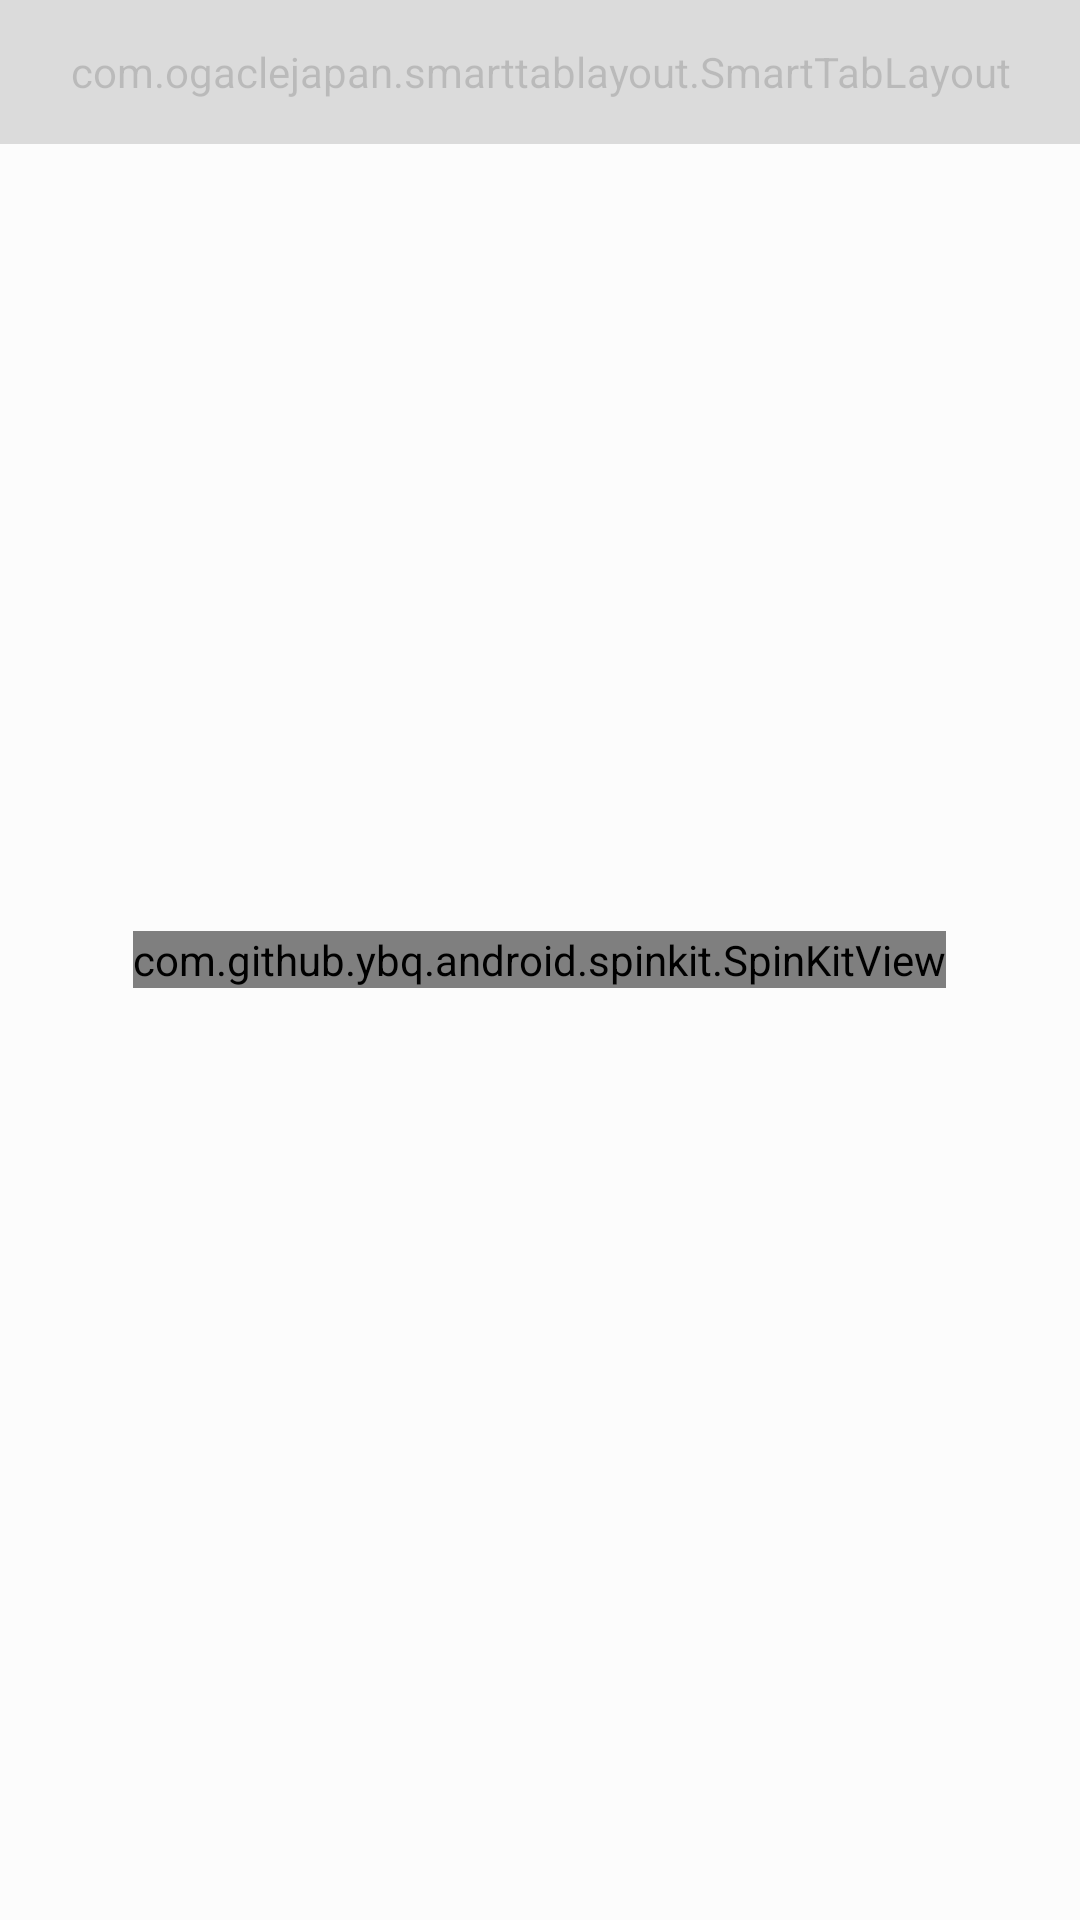

The Android layout XML behind this screen, and the referenced resources:
<!-- AndroidManifest.xml: application theme AppTheme -->
<!-- res/layout/activity_all_messages.xml -->
<?xml version="1.0" encoding="utf-8"?>
<RelativeLayout xmlns:android="http://schemas.android.com/apk/res/android"
    xmlns:app="http://schemas.android.com/apk/res-auto"
    xmlns:tools="http://schemas.android.com/tools"
    android:layout_width="match_parent"
    android:layout_height="match_parent"
    android:fitsSystemWindows="true">


    <com.ogaclejapan.smarttablayout.SmartTabLayout xmlns:android="http://schemas.android.com/apk/res/android"
        xmlns:app="http://schemas.android.com/apk/res-auto"
        android:id="@id/viewpagertab"
        android:layout_width="match_parent"
        android:layout_height="@dimen/tab_height"
        app:stl_defaultTabTextColor="@color/frontDark"
        app:stl_distributeEvenly="true"
        app:stl_dividerColor="@android:color/transparent"
        app:stl_indicatorColor="@color/frontDark"
        app:stl_indicatorCornerRadius="1.5dp"
        app:stl_indicatorInterpolation="smart"
        app:stl_indicatorThickness="3dp"
        app:stl_underlineColor="@android:color/transparent" />


    <android.support.v4.view.ViewPager
        android:id="@+id/viewpager"
        android:layout_width="match_parent"
        android:layout_height="match_parent"
        android:layout_below="@id/viewpagertab" />

    <RelativeLayout
        android:id="@+id/loader"
        android:layout_width="match_parent"
        android:layout_height="match_parent"
        android:background="@color/dialogBackground">

        <com.github.ybq.android.spinkit.SpinKitView xmlns:app="http://schemas.android.com/apk/res-auto"
            style="@style/SpinKitView.Large.WanderingCubes"
            android:layout_width="wrap_content"
            android:layout_height="wrap_content"
            android:layout_centerInParent="true"
            android:layout_gravity="center"
            app:SpinKit_Color="@color/front" />
    </RelativeLayout>

    <include
        android:id="@+id/searching"
        layout="@layout/home_searching"
        android:layout_width="match_parent"
        android:layout_height="match_parent"
        android:visibility="gone" />

</RelativeLayout>
<!-- res/layout/home_searching.xml (included above) -->
<?xml version="1.0" encoding="utf-8"?>
<RelativeLayout xmlns:android="http://schemas.android.com/apk/res/android"
    android:layout_width="match_parent"
    android:layout_height="match_parent"
    android:background="#FFF"
    android:orientation="vertical">


    <android.support.v7.widget.RecyclerView
        android:id="@+id/list"
        android:layout_width="match_parent"
        android:layout_height="match_parent"
        android:fadeScrollbars="true"
        android:scrollbarSize="2dp"
        android:scrollbarThumbVertical="@drawable/scrollbar"
        android:scrollbars="vertical" />


</RelativeLayout>
<!-- resources referenced by this layout -->
<resources>
  <color name="dialogBackground">#bcfdfdfd</color>
  <color name="front">#2065ca</color>
  <color name="frontDark">#174fa2</color>
  <dimen name="tab_height">48dp</dimen>
  <!-- drawable scrollbar (drawable) -->
  <?xml version="1.0" encoding="utf-8"?>
  <shape xmlns:android="http://schemas.android.com/apk/res/android">
      <solid android:color="@color/front"></solid>
      <corners android:radius="6dp" />
  </shape>
  <style name="AppTheme" parent="Theme.AppCompat">
          
          <item name="colorPrimary">@color/frontDark</item>
          <item name="colorPrimaryDark">@color/front</item>
          <item name="colorAccent">@color/front</item>
          <item name="android:colorBackground">@color/background</item>
      </style>
  <color name="background">#fdfdfd</color>
</resources>
